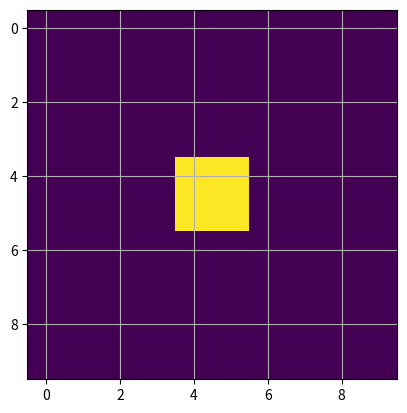

Here is the Python script that generated this plot:
#!/usr/bin/env python

"""A collection of geometrical objects.

Function:
math_round(x)

Classes:
Polygon
Square
Circle
Retina
"""

import numpy as np
import matplotlib.pyplot as plt
import matplotlib.patches as ptc


def math_round(x):
    """Round to integer

    Round arithmetically to nearest integer, with ties going away from zero.
    """
    if abs(x) < 1:
        if x >= 0.5:
            x = 1
        else:
            x = 0
    else:
        if x % int(x) >= 0.5:
            x = int(x) + 1
        else:
            x = int(x)
    return x


class Polygon(object):
    """Polygon object

    Variables:
    - Type (string)
    - Color (integer 0/1 or RGB list)
    - Center coordinates (floats)
    - Size (float)

    Methods:
    - Move object
    - Draw on table
    - Tell if point is inside
    """
    type_ = "Polygon"

    def __init__(self, center, size, color, unit):
        self.center = center
        self.size = size
        self.color = color
        self.unit = unit

        # Old stuff
        self.linestyle = "-"
        self.edge = "k"

    def randPos(self):  # Old stuff
        randomX = np.random.uniform(0, 10)
        randomY = np.random.uniform(0, 10)
        randomXY = np.array([randomX, randomY])
        return randomXY

    def plotDef(self):  # Old stuff
        self.figure = ptc.Polygon(self.xy, facecolor=self.color,
                                  linestyle=self.linestyle,
                                  edgecolor=self.edge
                                  )

    def plotAdd(self,numFig,title): # Old stuff
        self.xLim=(-5,15)      
        self.yLim=(-5,15)
        self.fig=plt.figure(numFig) 
        self.ax1 = self.fig.add_subplot(111,aspect='equal')       
        self.ax1.set_xlim((self.xLim))
        self.ax1.set_ylim((self.yLim))
        self.ax1.set_title(title)
        
        self.ax1.add_patch(self.figure)
        
    def animateFig(self,coorList,position,numFig,title): # Old stuff
        self.xy=coorList[position]
        
        self.figure.remove()
        self.plotDef()
        self.plotAdd(numFig,title)


class Square(Polygon):
    """Square object with inheritance from Polygon class.

    Variables:
    - Type (string)
    - Color (integer 0/1 or RGB list)
    - Center coordinates (floats)
    - Size (float)

    Methods:
    - Move object
    - Draw on table
    - Tell if point is inside
    """
    type_ = "Square"

    def get_corners(self):
        """Get the corner coordinates of the square."""
#        _center = self.center*(self.unit-1)  # Pixel-value
#        _size = self.size*self.unit
        _x_min = (self.center[0] - self.size/2)
        _x_max = (self.center[0] + self.size/2)
        _y_min = (self.center[1] - self.size/2)
        _y_max = (self.center[1] + self.size/2)
        return np.array([[_x_min, _x_max], [_y_min, _y_max]])

    def move(self, vector):
        """Move object by adding vector to its center position."""
        self.center += vector

    def draw(self, grid):
        """Draw object in grid.

        Convert position and size to array index values and update grid.

        Keyword arguments:
        grid -- the grid to draw in
        unit_measure -- the size of the grid
        """
        _corners = self.get_corners()*self.unit - self.center
        _corner_coordinates = np.array([[math_round(_corners[0][0]),
                                         math_round(_corners[0][1])],
                                        [math_round(_corners[1][0]),
                                         math_round(_corners[1][1])]
                                        ], dtype=int
                                       )
        grid[_corner_coordinates[1][0]:_corner_coordinates[1][1],
             _corner_coordinates[0][0]:_corner_coordinates[0][1]
             ] = self.color

    def is_inside(self, point):
        """Check if point is inside square.

        If x-coordinate of point is between x_min and x_max of square and
        y-coordinate of point is between y_min and _ymax of square, return
        True. Otherwise return False.
        """
        _corners = self.get_corners()
        if (_corners[0][0] <= point[0] <= _corners[0][1] and
                _corners[1][0] <= point[1] <= _corners[1][1]):
            return True
        else:
            return False


class Circle(Polygon):
    """Circle class with inheritance from Polygon.

    Added in Circle:
    self.radius (float)

    Variables:
    - Type (string)
    - Color (integer 0/1 or RGB list)
    - Center coordinates (floats)
    - Size (float)
    - Radius (float)

    Methods:
    - Move object
    - Draw on table
    - Tell if point is inside
    """
    def __init__(self):
        self.radius = self.size/2

    def get_perimeter():
        """Calculate the perimeter points of the object."""
        pass

    def move(self, vector):
        """Move object by adding vector to its center position."""
        self.center += vector

    def draw(self, grid):
        """Draw object in grid."""
        pass

    def is_inside(self, point):
        pass

    def plotDef(self):  # Old stuff
        self.figure=ptc.Circle((self.xy),self.radius, 
                            facecolor = self.color)


class Hand(Circle):
    """Hand"""
    def __init__(self,xy,radius):
        Circle.__init__(self,xy,radius)


class Retina(Polygon):
    """Retina"""
    def __init__(self,xy, row_amount,col_amount): #CONSTRUCTOR
        self.xy=xy
        self.color="none"    
        self.col_amount=col_amount #columns of pixels
        self.row_amount=row_amount #rows of pixels
        
        self.widthX=(max(self.xy[:,0])-min(self.xy[:,0]))/self.col_amount #resolution(x)
        self.widthY=(max(self.xy[:,1])-min(self.xy[:,1]))/self.row_amount #resolution(y)
        
    def calcFovea(self): #calculates the center of the polygon retina 
        #VERTICES-from bottom left-ABCD
        x=(max(self.xy[:,0])+min(self.xy[:,0]))/2 #lenght of AB/2
        y=(max(self.xy[:,1])+min(self.xy[:,1]))/2 #lenght of AD/2
        fovea=np.array([x,y]) #fovea coordinates
        return fovea
        
    def plotAdd(self,numFig,title):
        #modified, to plot the grid of retina on the setting
        self.xLim=(-5,15)      
        self.yLim=(-5,15)
        self.fig=plt.figure(numFig) 
        self.ax1 = self.fig.add_subplot(111,aspect='equal')       
        self.ax1.set_xlim((self.xLim))
        self.ax1.set_ylim((self.yLim))
        self.ax1.set_title(title)

        self.ax1.add_patch(self.figure)
        
        #define range of grid (row/col)
        self.ax1.set_xticks(np.arange(min(self.xy[:,0]),max(self.xy[:,0]), self.widthX))
        self.ax1.set_yticks(np.arange(min(self.xy[:,1]), max(self.xy[:,1]), self.widthY))
        self.ax1.grid(linewidth=1,clip_path=self.figure) 
        plt.show()
        
    def pixelCalc(self):#calculates the coordinates for every pixel in the retina
        #from the bottom left one:
        iniX=min(self.xy[:,0])
        iniY=min(self.xy[:,1]) 
        pixel_list = [] # empty list to hold all pixels  
        
        #PIXELS iteration
        for row in range(0,self.row_amount):
            y0=iniY
            y1=y0+self.widthY
            iniY=y1
            iniX=min(self.xy[:,0])
            
            for col in range(0,self.col_amount):
                x0=iniX
                x1=x0+self.widthX
                iniX=x1
                #coordinates of vertices of pixel xy
                pixelCoor=np.array([[x0,y0],[x1,y0],[x1,y1],[x0,y1]],dtype=float)
                pixel_list.append(pixelCoor)
                      
        return pixel_list

    def pixelLoop(grid,tri,squ,cir,retiPixVec):
        cell=-1 #pixel
        for pix in (grid): #for every pixel of the retina's grid --->
            cell+=1
            
            #___check if PIXEL is on a FIGURE, then: 
                                              #   add the value RGB in retinaVector
                                              #   depending on which is the figure 
            
            #----->below..
            if (poly(tri).intersects(poly(pix)))==True:
                retiPixVec[0,cell]=green
            elif (poly(squ).intersects(poly(pix)))==True:
                retiPixVec[0,cell]=red
            elif ((cir).intersects(poly(pix))) == True:
                retiPixVec[0,cell]=blue
            else:
                retiPixVec[0,cell]=others #   if pixel doesn't overlapping figures
            #.....below again :P    
            #N.B. (poly .... intersects) is a function of "shapely" library; it allows
            #to check if two figures intersecates in 3 ways:
            #   1. True if two figures edges are in touch
            #   2. True if one figure overlap the other
            #   3. True if one figure is inside the other
            #So it works even if only one point of the figure in on one of the other.
            #*we should consider to use it instead of checkPoint and checkPath! ;)

if __name__ == '__main__':
    # Run tests
    plt.close('all')

    external_size = 10

    # Put grid as ones for RGB images
#    external_grid = np.ones([external_size, external_size, 3])
    external_grid = np.zeros([external_size, external_size])

    p1 = Square(np.array([0.5, 0.5], dtype=float), 0.2, 1, external_size)

    # Before square is put in
#    plt.imshow(external_grid)
#    plt.show()

    plt.figure()
#    print(external_grid)  # Before square is put in
    p1.draw(external_grid)
    plt.imshow(external_grid)
    print(external_grid)  # After square is put in

    # Test points for is_inside()
#    point = np.array([0.5, 0.5])
#    print(p1.is_inside(point))
#    plt_point = point*(external_size-1)
#    plt.plot(plt_point[0], plt_point[1], 'wo')
#
#    p1.move(np.array([0.1, 0.1]))
#    p1.draw(external_grid)
#    plt.imshow(external_grid)
#
#    p1.move(np.array([-0.1, 0.1]))
#    p1.draw(external_grid)
#    plt.imshow(external_grid)

    plt.grid()
    plt.show()
